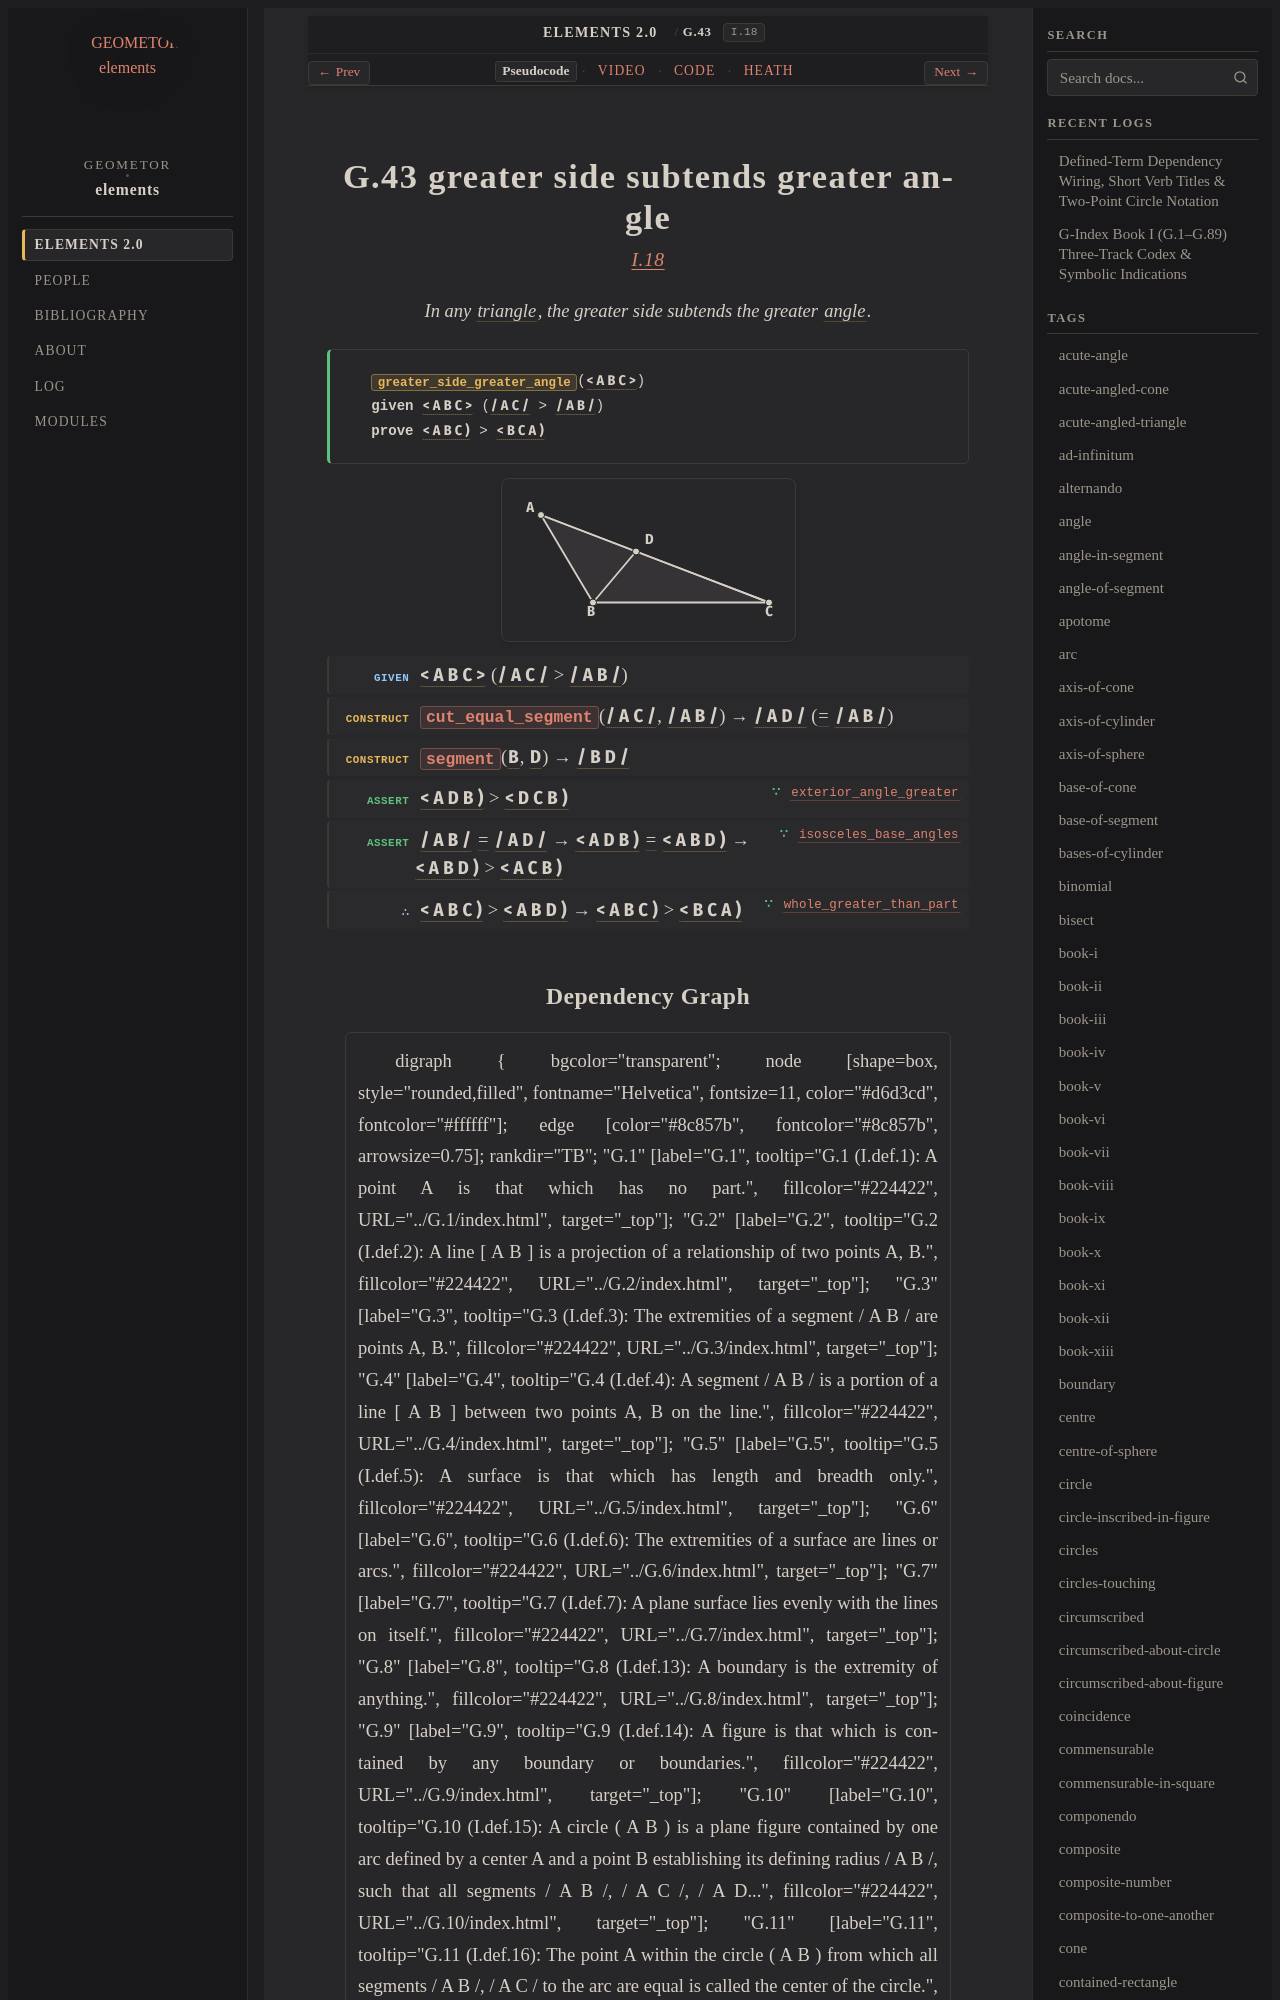

repository: geometor/elements · page: elements2/G.43/index.html · generator: sphinx

:order: 43
:number: 43
:canonical_id: G.43
:original_id: I.18
:title: G.43 greater side subtends greater angle
:volume: I
:book: I
:type: prop
:subtype: theorem
:categories: theorem, proof, plane-geometry
:category: theorem, proof, plane-geometry
:tags: book-i, segment, angle, triangle, trilateral, plane-angle, plane, equality
:dependencies: G.12, G.14, G.21, G.22, G.25, G.26, G.41
:excerpt: In any triangle, the greater side subtends the greater angle.
:youtube_id: a7wWErlWEHs

.. _G.43:
.. _I.18:

G.43 greater side subtends greater angle
========================================

.. rubric:: `I.18 <https://geometor.github.io/euclid/heath/volume_I/book_i/propositions/18/>`_

.. enunciation::

   In any :term:`triangle <G.12>`, the greater side subtends the greater :term:`angle <G.22>`.

.. signature:: theorem

   | :fn:`greater_side_greater_angle <G.43>`\ (:g:`< A B C > <g1:< A B C >>`)
   | **given** :g:`< A B C > <g1:< A B C >>` (:g:`/ A C / <g1:/ A C />` > :g:`/ A B / <g1:/ A B />`)
   | **prove** :g:`< A B C ) <g1:< A B C )>` > :g:`< B C A ) <g1:< B C A )>`

.. picture:: g1.svg
   :alt: Proposition 18 figure

.. step:: given

   :g:`< A B C > <g1:< A B C >>` (:g:`/ A C / <g1:/ A C />` > :g:`/ A B / <g1:/ A B />`)

.. step:: construct

   :fn:`cut_equal_segment <G.21>`\ (:g:`/ A C / <g1:/ A C />`, :g:`/ A B / <g1:/ A B />`) → :g:`/ A D / <g1:/ A D />` (:eq:`= <g1:/ A D / = g1:/ A B />` :g:`/ A B / <g1:/ A B />`)

.. step:: construct

   :fn:`segment <G.14>`\ (:g:`B <g1:B>`, :g:`D <g1:D>`) → :g:`/ B D / <g1:/ B D />`

.. step:: assert ∵ exterior_angle_greater <G.41>

   :g:`< A D B ) <g1:< A D B )>` > :g:`< D C B ) <g1:< D C B )>`

.. step:: assert ∵ isosceles_base_angles <G.25>

   :g:`/ A B / <g1:/ A B />` :eq:`= <g1:/ A B / = g1:/ A D />` :g:`/ A D / <g1:/ A D />` → :g:`< A D B ) <g1:< A D B )>` :eq:`= <g1:< A D B ) = g1:< A B D )>` :g:`< A B D ) <g1:< A B D )>` → :g:`< A B D ) <g1:< A B D )>` > :g:`< A C B ) <g1:< A C B )>`

.. step:: conclude ∵ whole_greater_than_part <G.26>

   :g:`< A B C ) <g1:< A B C )>` > :g:`< A B D ) <g1:< A B D )>` → :g:`< A B C ) <g1:< A B C )>` > :g:`< B C A ) <g1:< B C A )>`
